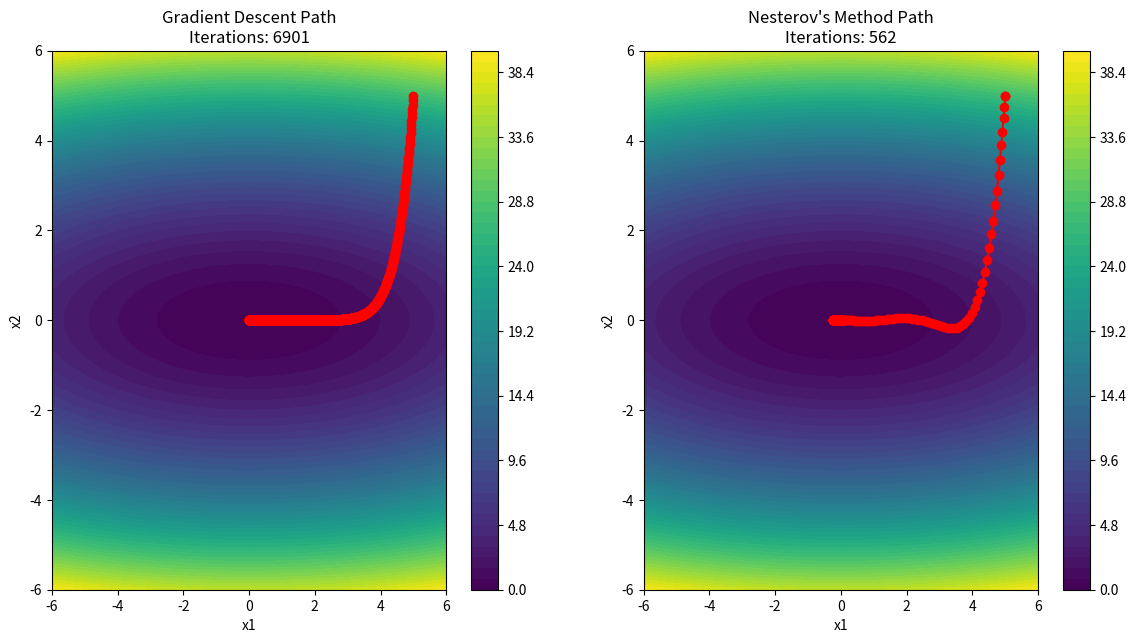

Generate this figure with matplotlib:
import numpy as np
import matplotlib.pyplot as plt

def calc_numerical_gradient(func, x, delta_x=1e-5):
    """Function for computing gradient numerically."""
    grad = np.zeros_like(x)
    for i in range(len(x)):
        x_pos = np.copy(x)
        x_pos[i] += delta_x
        grad[i] = (func(x_pos) - func(x)) / delta_x
    return grad

def nesterov_descent(func, L, dimension, init_x=None, numerical_gradient=True, delta_x=0.0005, gradient_func=None, epsilon=1e-6):
    if init_x is None:
        x = np.zeros(dimension)
    else:
        x = init_x

    lambda_prev = 0
    lambda_curr = 1
    gamma = 1
    y_prev = x
    alpha = 0.05 / (2 * L)

    if numerical_gradient:
        gradient = calc_numerical_gradient(func, x, delta_x)
    else:
        gradient = gradient_func(x)

    x_path = [x.copy()]
    iterations = 0
    
    while np.linalg.norm(gradient) >= epsilon:
        y_curr = x - alpha * gradient
        x = (1 - gamma) * y_curr + gamma * y_prev
        y_prev = y_curr

        lambda_tmp = lambda_curr
        lambda_curr = (1 + np.sqrt(1 + 4 * lambda_prev * lambda_prev)) / 2
        lambda_prev = lambda_tmp

        gamma = (1 - lambda_prev) / lambda_curr

        if numerical_gradient:
            gradient = calc_numerical_gradient(func, x, delta_x)
        else:
            gradient = gradient_func(x)
        
        x_path.append(x.copy())
        iterations += 1

    return x, x_path, iterations

def gradient_descent(func, alpha, init_x, epsilon=1e-6, numerical_gradient=True, delta_x=1e-5, gradient_func=None):
    x = init_x
    if numerical_gradient:
        gradient = calc_numerical_gradient(func, x, delta_x)
    else:
        gradient = gradient_func(x)
    
    x_path = [x.copy()]
    iterations = 0
    
    while np.linalg.norm(gradient) >= epsilon:
        x = x - alpha * gradient

        if numerical_gradient:
            gradient = calc_numerical_gradient(func, x, delta_x)
        else:
            gradient = gradient_func(x)
        
        x_path.append(x.copy())
        iterations += 1

    return x, x_path, iterations

def deep_groove_function(x):
    # return 0.1 * x[0]**2 + x[1]**2
    return 0.1 * x[0]**2 + x[1]**2

def plot_topology(func, path1, path2, title1, title2, iter1, iter2):
    x = np.linspace(-6, 6, 400)
    y = np.linspace(-6, 6, 400)
    X, Y = np.meshgrid(x, y)
    Z = func([X, Y])

    plt.figure(figsize=(14, 7))

    plt.subplot(1, 2, 1)
    plt.contourf(X, Y, Z, levels=50, cmap='viridis')
    plt.colorbar()
    path1 = np.array(path1)
    plt.plot(path1[:, 0], path1[:, 1], 'ro-', label='Path')
    plt.title(f"{title1}\nIterations: {iter1}")
    plt.xlabel('x1')
    plt.ylabel('x2')

    plt.subplot(1, 2, 2)
    plt.contourf(X, Y, Z, levels=50, cmap='viridis')
    plt.colorbar()
    path2 = np.array(path2)
    plt.plot(path2[:, 0], path2[:, 1], 'ro-', label='Path')
    plt.title(f"{title2}\nIterations: {iter2}")
    plt.xlabel('x1')
    plt.ylabel('x2')

    plt.show()

# Parameters
L = 1
dimension = 2
init_x = np.array([5.0, 5.0])

# Nesterov's method
nesterov_x, nesterov_path, nesterov_iters = nesterov_descent(deep_groove_function, L, dimension, init_x=init_x, epsilon=1e-6)

# Regular gradient descent
alpha = 0.01
gradient_x, gradient_path, gradient_iters = gradient_descent(deep_groove_function, alpha, init_x, epsilon=1e-6)

# Plot the topology and paths
plot_topology(deep_groove_function, gradient_path, nesterov_path, "Gradient Descent Path", "Nesterov's Method Path", gradient_iters, nesterov_iters)